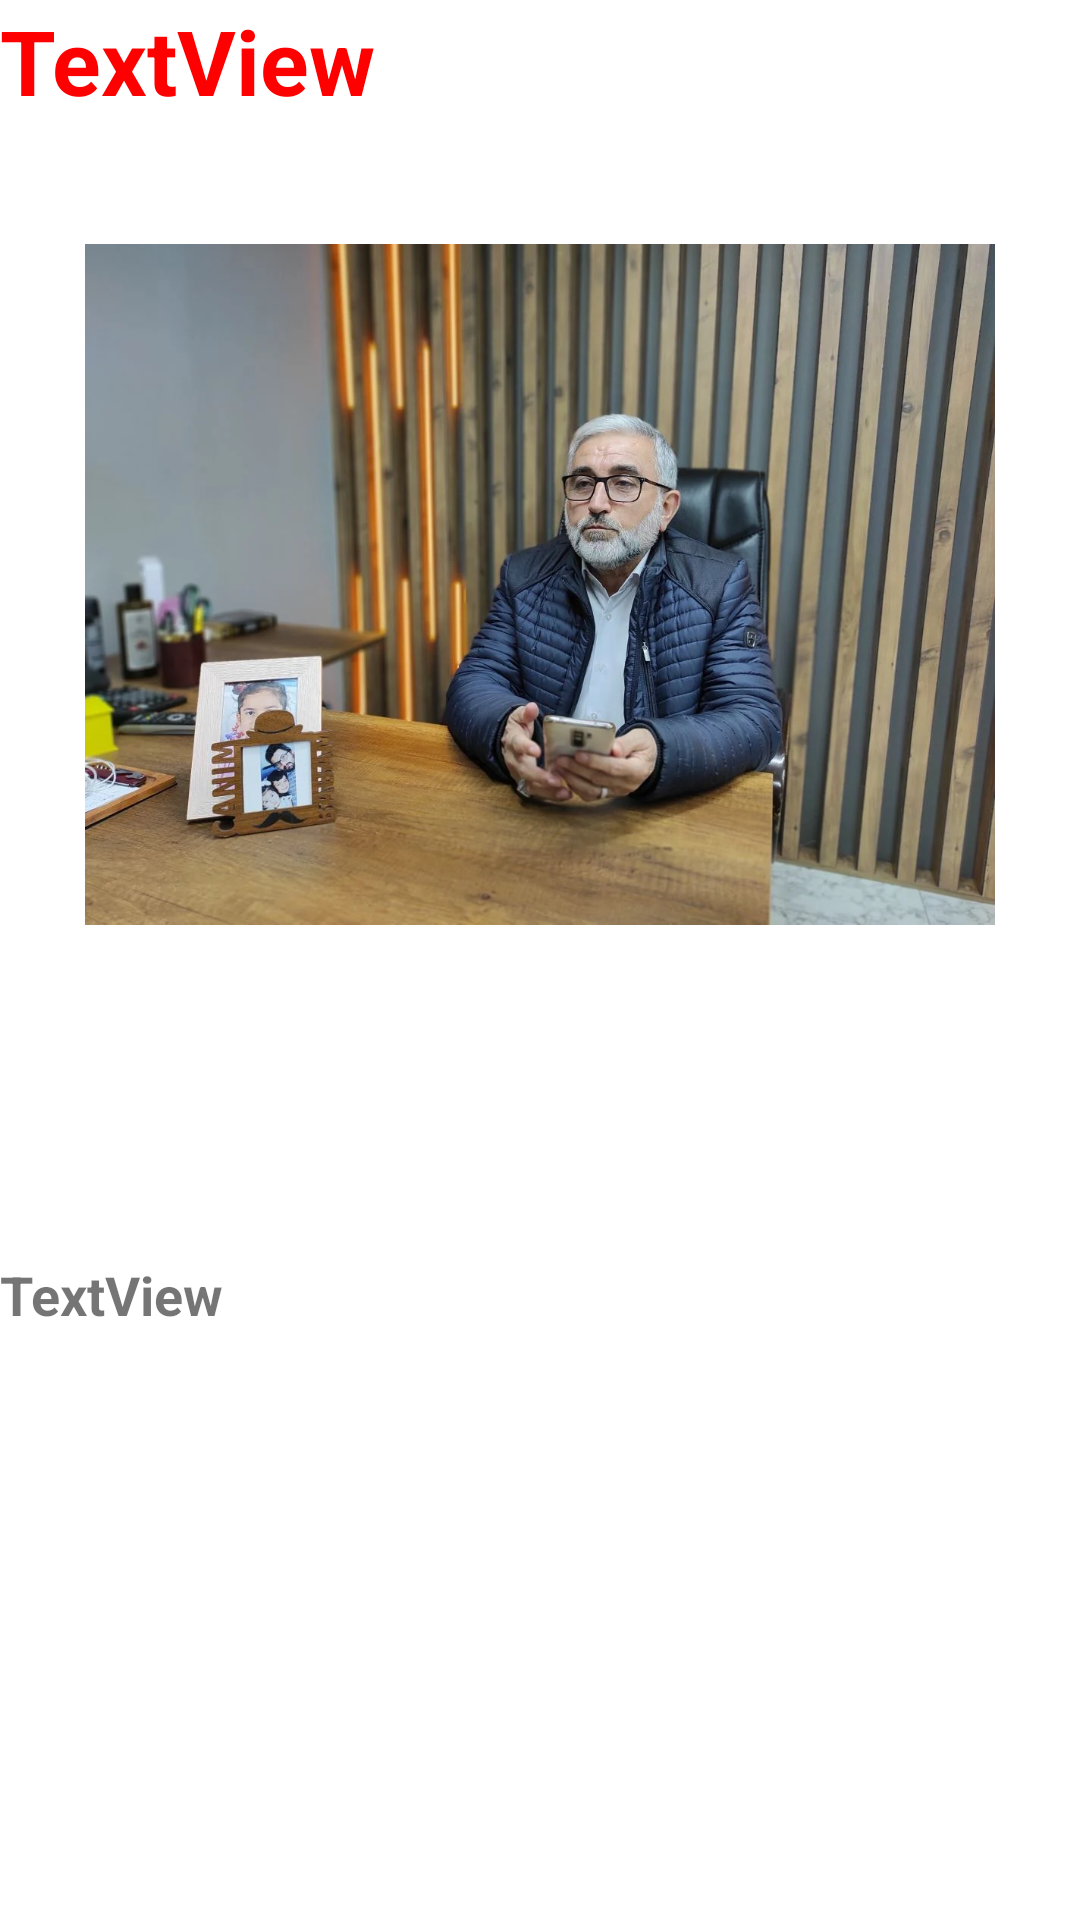

Here is an Android app screen rendered from its layout file. Give the layout XML and the strings, colors and styles it references.
<!-- AndroidManifest.xml: application theme Theme.Haberler -->
<!-- res/layout/activity_news.xml -->
<?xml version="1.0" encoding="utf-8"?>
<androidx.constraintlayout.widget.ConstraintLayout
    xmlns:android="http://schemas.android.com/apk/res/android"
    xmlns:app="http://schemas.android.com/apk/res-auto"
    xmlns:tools="http://schemas.android.com/tools"
    android:layout_width="match_parent"
    android:layout_height="match_parent"
    tools:context=".NewsActivity">

    <ScrollView
    android:id="@+id/scrollView"
    android:layout_width="match_parent"
    android:layout_height="0dp"
    app:layout_constraintTop_toTopOf="parent"
    app:layout_constraintBottom_toBottomOf="parent"
    app:layout_constraintStart_toStartOf="parent"
    app:layout_constraintEnd_toEndOf="parent">

    <LinearLayout
        android:layout_width="match_parent"
        android:layout_height="wrap_content"
        android:orientation="vertical">

        <TextView
            android:id="@+id/heading"
            android:layout_width="wrap_content"
            android:layout_height="wrap_content"
            android:text="TextView"
            android:textAlignment="center"
            android:textColor="#FF0000"
            android:textSize="30dp"
            android:textStyle="bold"
            app:layout_constraintEnd_toEndOf="parent"
            app:layout_constraintStart_toStartOf="parent"
            app:layout_constraintTop_toTopOf="parent" />
    <ImageView

        android:id="@+id/image_heading"
        android:layout_width="wrap_content"
        android:layout_height="227dp"
        android:layout_marginTop="41dp"
        app:layout_constraintEnd_toEndOf="parent"
        app:layout_constraintHorizontal_bias="0.5"
        app:layout_constraintStart_toStartOf="parent"
        app:layout_constraintTop_toBottomOf="@+id/heading"
        app:srcCompat="@drawable/camoluk" />

        <TextView

            android:id="@+id/news"
            android:layout_width="wrap_content"
            android:layout_height="wrap_content"
            android:layout_marginTop="111dp"
            android:text="TextView"
            android:textSize="18sp"
            android:textStyle="bold"
            app:layout_constraintEnd_toEndOf="parent"
            app:layout_constraintStart_toStartOf="parent"
            app:layout_constraintTop_toBottomOf="@+id/image_heading" />
    </LinearLayout>

</ScrollView>

</androidx.constraintlayout.widget.ConstraintLayout>
<!-- resources referenced by this layout -->
<resources>
  <!-- drawable camoluk: png bitmap (drawable, 1031913 bytes) -->
  <style name="Theme.Haberler" parent="Theme.MaterialComponents.DayNight.DarkActionBar">
          
          <item name="colorPrimary">@color/purple_500</item>
          <item name="colorPrimaryVariant">@color/purple_700</item>
          <item name="colorOnPrimary">@color/white</item>
          
          <item name="colorSecondary">@color/teal_200</item>
          <item name="colorSecondaryVariant">@color/teal_700</item>
          <item name="colorOnSecondary">@color/black</item>
          
          <item name="android:statusBarColor">?attr/colorPrimaryVariant</item>
          
  
          <item name="windowActionBar">false</item>
          <item name="windowNoTitle">true</item>
      </style>
  <color name="purple_500">#FF6200EE</color>
  <color name="purple_700">#FF3700B3</color>
  <color name="white">#FFFFFFFF</color>
  <color name="teal_200">#FF03DAC5</color>
  <color name="teal_700">#FF018786</color>
  <color name="black">#FF000000</color>
</resources>
